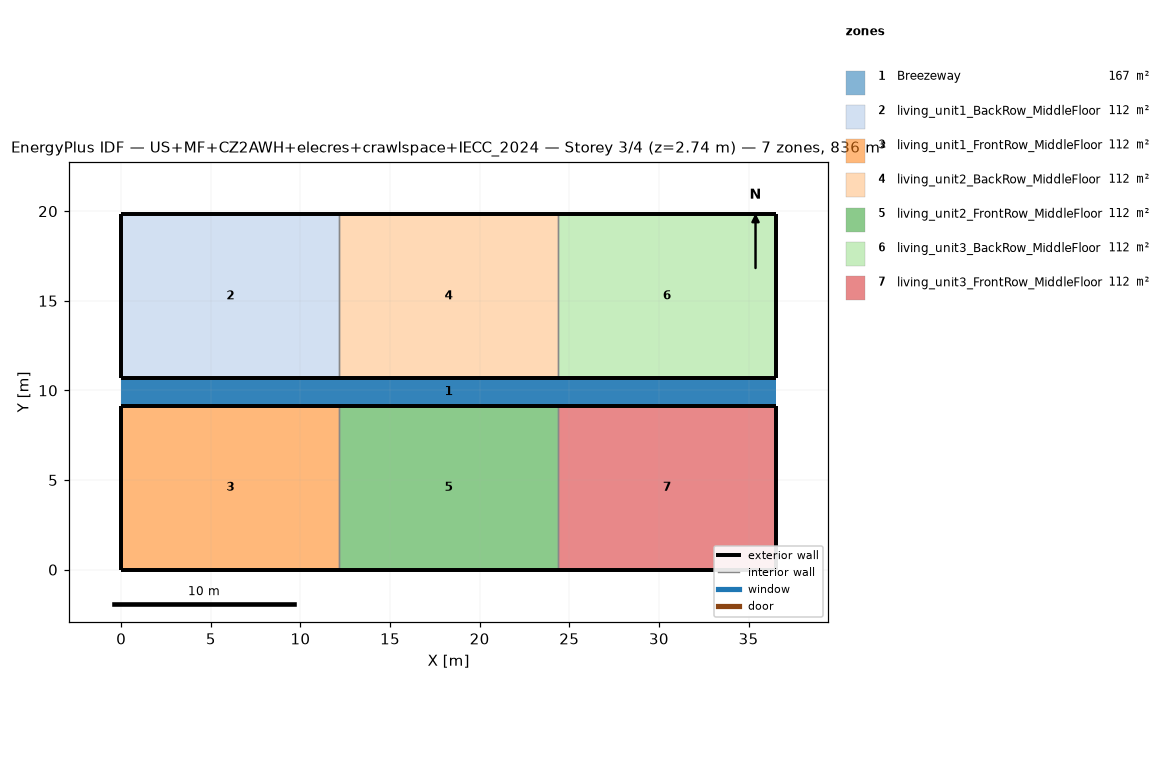
=== STOREY PLAN SPEC (per zone: floor XY polygon, exterior-wall plan segments, windows/doors) ===
zone 1: Breezeway  (167.0 m²)
  floor: (36.54, 9.16) (0.00, 9.16) (0.00, 10.68) (36.54, 10.68)
  floor: (36.54, 9.16) (0.00, 9.16) (0.00, 10.68) (36.54, 10.68)
  floor: (36.54, 9.16) (0.00, 9.16) (0.00, 10.68) (36.54, 10.68)
zone 2: living_unit1_BackRow_MiddleFloor  (111.5 m²)
  floor: (12.18, 10.68) (0.00, 10.68) (0.00, 19.84) (12.18, 19.84)
  exterior wall: (0.00, 10.68) – (12.18, 10.68)  [12.2 m]
  exterior wall: (12.18, 19.84) – (0.00, 19.84)  [12.2 m]
  exterior wall: (0.00, 19.84) – (0.00, 10.68)  [9.2 m]
  interior walls: 1
zone 3: living_unit1_FrontRow_MiddleFloor  (111.5 m²)
  floor: (12.18, 0.00) (0.00, 0.00) (0.00, 9.16) (12.18, 9.16)
  exterior wall: (0.00, 0.00) – (12.18, 0.00)  [12.2 m]
  exterior wall: (12.18, 9.16) – (0.00, 9.16)  [12.2 m]
  exterior wall: (0.00, 9.16) – (0.00, 0.00)  [9.2 m]
  interior walls: 1
zone 4: living_unit2_BackRow_MiddleFloor  (111.5 m²)
  floor: (24.36, 10.68) (12.18, 10.68) (12.18, 19.84) (24.36, 19.84)
  exterior wall: (12.18, 10.68) – (24.36, 10.68)  [12.2 m]
  exterior wall: (24.36, 19.84) – (12.18, 19.84)  [12.2 m]
  interior walls: 2
zone 5: living_unit2_FrontRow_MiddleFloor  (111.5 m²)
  floor: (24.36, 0.00) (12.18, 0.00) (12.18, 9.16) (24.36, 9.16)
  exterior wall: (12.18, 0.00) – (24.36, 0.00)  [12.2 m]
  exterior wall: (24.36, 9.16) – (12.18, 9.16)  [12.2 m]
  interior walls: 2
zone 6: living_unit3_BackRow_MiddleFloor  (111.5 m²)
  floor: (36.54, 10.68) (24.36, 10.68) (24.36, 19.84) (36.54, 19.84)
  exterior wall: (24.36, 10.68) – (36.54, 10.68)  [12.2 m]
  exterior wall: (36.54, 10.68) – (36.54, 19.84)  [9.2 m]
  exterior wall: (36.54, 19.84) – (24.36, 19.84)  [12.2 m]
  interior walls: 1
zone 7: living_unit3_FrontRow_MiddleFloor  (111.5 m²)
  floor: (36.54, 0.00) (24.36, 0.00) (24.36, 9.16) (36.54, 9.16)
  exterior wall: (24.36, 0.00) – (36.54, 0.00)  [12.2 m]
  exterior wall: (36.54, 0.00) – (36.54, 9.16)  [9.2 m]
  exterior wall: (36.54, 9.16) – (24.36, 9.16)  [12.2 m]
  interior walls: 1

=== DERIVED (storey summary) ===
Building: US+MF+CZ2AWH+elecres+crawlspace+IECC_2024
Storey: 3 of 4  (floor level z = 2.74 m)
Storey gross floor area: 836.2 m²
Zones on this storey: 7
  - Breezeway: floor 167.0 m²
  - living_unit1_BackRow_MiddleFloor: floor 111.5 m²; exterior wall 33.5 m (86.9 m²); WWR 0.0%
  - living_unit1_FrontRow_MiddleFloor: floor 111.5 m²; exterior wall 33.5 m (86.9 m²); WWR 0.0%
  - living_unit2_BackRow_MiddleFloor: floor 111.5 m²; exterior wall 24.4 m (63.1 m²); WWR 0.0%
  - living_unit2_FrontRow_MiddleFloor: floor 111.5 m²; exterior wall 24.4 m (63.1 m²); WWR 0.0%
  - living_unit3_BackRow_MiddleFloor: floor 111.5 m²; exterior wall 33.5 m (86.9 m²); WWR 0.0%
  - living_unit3_FrontRow_MiddleFloor: floor 111.5 m²; exterior wall 33.5 m (86.9 m²); WWR 0.0%
Zone adjacency (shared interzone walls):
  - living_unit1_BackRow_MiddleFloor ↔ living_unit2_BackRow_MiddleFloor
  - living_unit1_FrontRow_MiddleFloor ↔ living_unit2_FrontRow_MiddleFloor
  - living_unit2_BackRow_MiddleFloor ↔ living_unit3_BackRow_MiddleFloor
  - living_unit2_FrontRow_MiddleFloor ↔ living_unit3_FrontRow_MiddleFloor